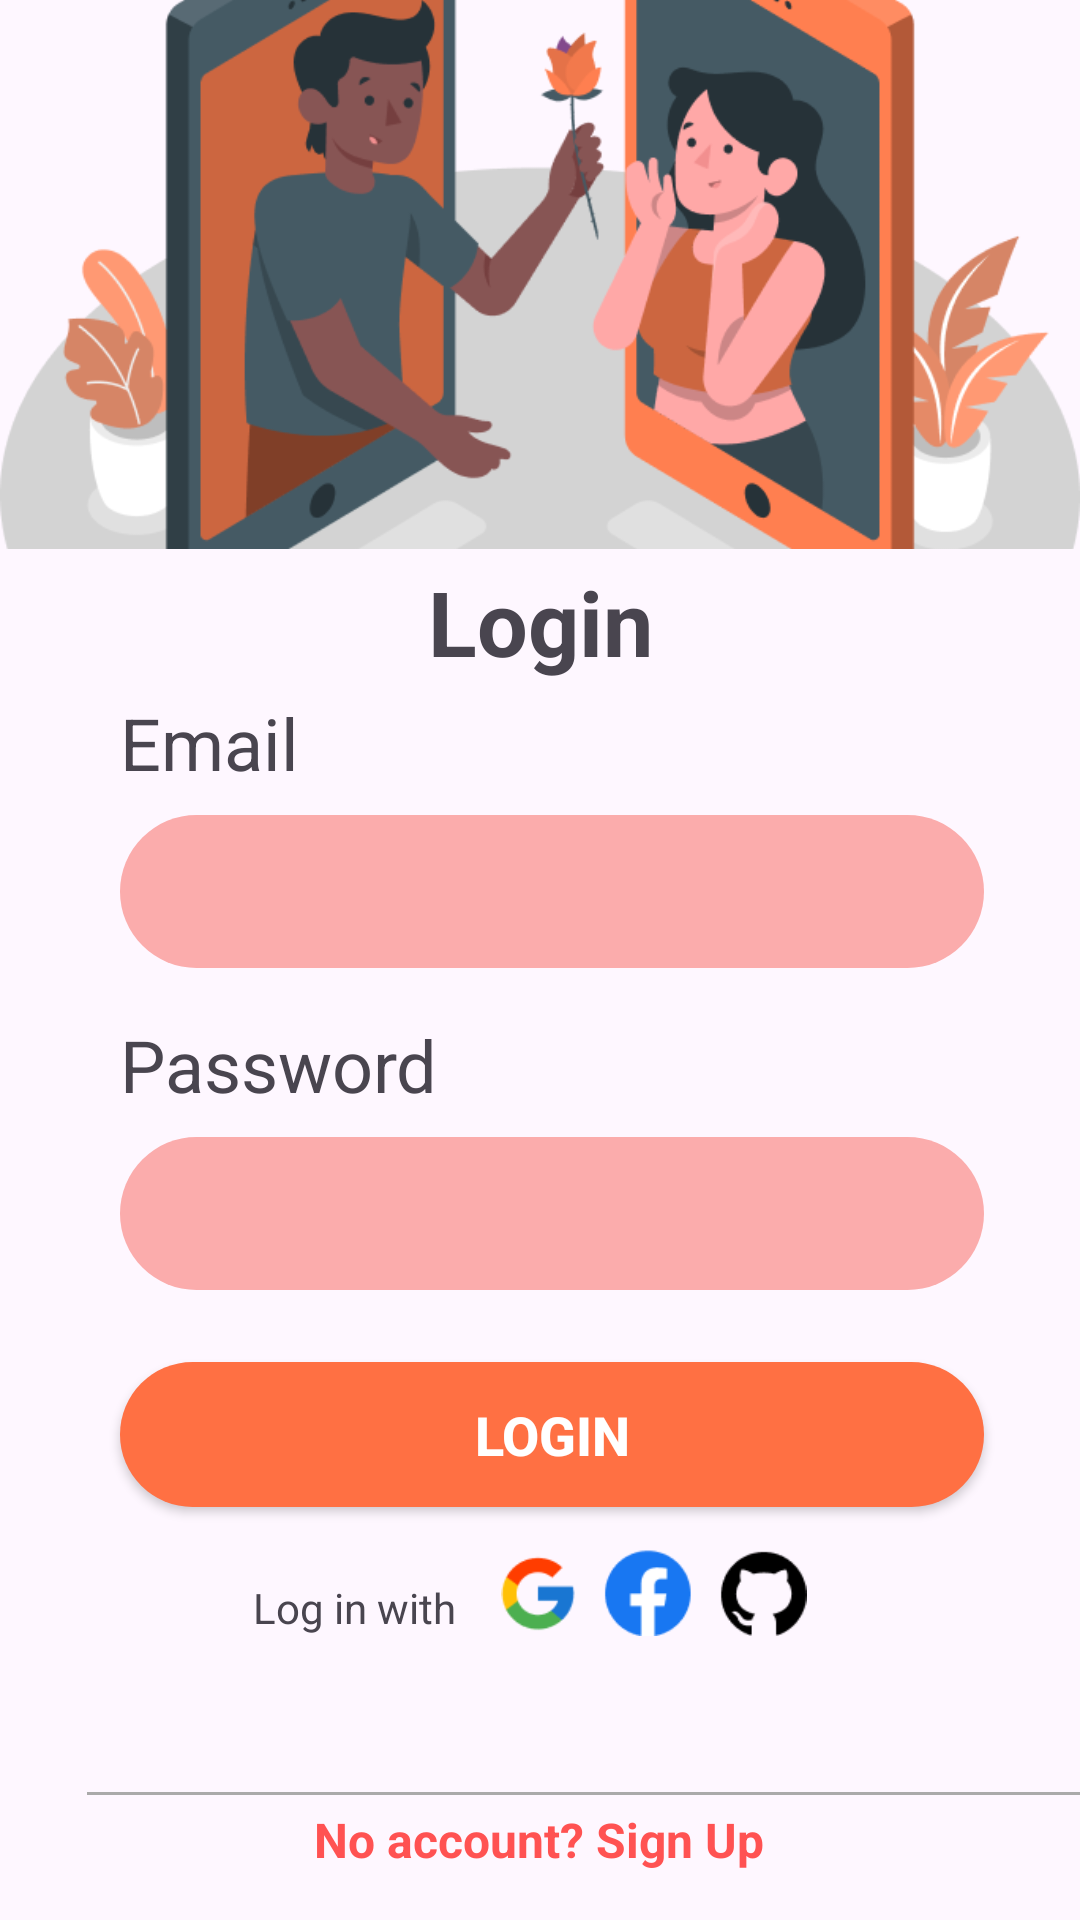

Here is an Android app screen rendered from its layout file. Give the layout XML and the strings, colors and styles it references.
<!-- AndroidManifest.xml: application theme Theme.BTmanhinh -->
<!-- res/layout/fragment_login.xml -->
<?xml version="1.0" encoding="utf-8"?>
<androidx.constraintlayout.widget.ConstraintLayout xmlns:android="http://schemas.android.com/apk/res/android"
    xmlns:app="http://schemas.android.com/apk/res-auto"
    xmlns:tools="http://schemas.android.com/tools"
    android:id="@+id/linearLayout"
    android:layout_width="match_parent"
    android:layout_height="match_parent">

    <FrameLayout
        android:id="@+id/imageContainer"
        android:layout_width="match_parent"
        android:layout_height="wrap_content"
        app:layout_constraintEnd_toEndOf="parent"
        app:layout_constraintHorizontal_bias="0.0"
        app:layout_constraintStart_toStartOf="parent"
        app:layout_constraintTop_toTopOf="parent">

        <ImageView
            android:id="@+id/imageView2"
            android:layout_width="match_parent"
            android:layout_height="183dp"
            android:scaleType="centerCrop"
            app:srcCompat="@drawable/imglogin" />
    </FrameLayout>

    <TextView
        android:id="@+id/textView"
        android:layout_width="wrap_content"
        android:layout_height="wrap_content"
        android:layout_marginTop="4dp"
        android:text="Login"
        android:textSize="30sp"
        android:textStyle="bold"
        app:layout_constraintEnd_toEndOf="parent"
        app:layout_constraintStart_toStartOf="parent"
        app:layout_constraintTop_toBottomOf="@id/imageContainer" />

    <TextView
        android:id="@+id/textView2"
        android:layout_width="wrap_content"
        android:layout_height="wrap_content"
        android:layout_marginStart="40dp"
        android:layout_marginTop="4dp"
        android:text="Email"
        android:textSize="24sp"
        app:layout_constraintStart_toStartOf="parent"
        app:layout_constraintTop_toBottomOf="@id/textView" />

    <EditText
        android:id="@+id/ettEmail"
        android:layout_width="0dp"
        android:layout_height="wrap_content"
        android:layout_marginTop="8dp"
        android:layout_marginEnd="32dp"
        android:background="@drawable/custom_ettemail_bg"
        android:ems="10"
        android:inputType="textEmailAddress"
        android:padding="12dp"
        android:textSize="20sp"
        app:layout_constraintEnd_toEndOf="parent"
        app:layout_constraintStart_toStartOf="@id/textView2"
        app:layout_constraintTop_toBottomOf="@id/textView2" />
    <TextView
        android:id="@+id/textView3"
        android:layout_width="wrap_content"
        android:layout_height="wrap_content"
        android:layout_marginTop="16dp"
        android:text="Password"
        android:textSize="24sp"
        app:layout_constraintStart_toStartOf="@id/textView2"
        app:layout_constraintTop_toBottomOf="@id/ettEmail" />
    <EditText
        android:id="@+id/ettPass"
        android:layout_width="0dp"
        android:layout_height="wrap_content"
        android:layout_marginTop="8dp"
        android:background="@drawable/custom_ettemail_bg"
        android:ems="10"
        android:inputType="textPassword"
        android:padding="12dp"
        android:textSize="20sp"
        app:layout_constraintEnd_toEndOf="@id/ettEmail"
        app:layout_constraintStart_toStartOf="@id/textView3"
        app:layout_constraintTop_toBottomOf="@id/textView3" />
    <Button
        android:id="@+id/btnLogin"
        android:layout_width="0dp"
        android:layout_height="wrap_content"
        android:layout_marginTop="24dp"
        android:background="@drawable/custom_btn_login"
        app:backgroundTint="@null"
        android:paddingTop="12dp"
        android:paddingBottom="12dp"
        android:text="Login"
        android:textColor="@android:color/white"
        android:textSize="18sp"
        android:textStyle="bold"
        app:layout_constraintEnd_toEndOf="@id/ettPass"
        app:layout_constraintStart_toStartOf="@id/ettPass"
        app:layout_constraintTop_toBottomOf="@id/ettPass" />

    <TextView
        android:id="@+id/textView4"
        android:layout_width="wrap_content"
        android:layout_height="wrap_content"
        android:layout_marginTop="24dp"
        android:text="Log in with"
        app:layout_constraintEnd_toStartOf="@+id/imageView3"
        app:layout_constraintHorizontal_chainStyle="packed"
        app:layout_constraintStart_toStartOf="parent"
        app:layout_constraintTop_toBottomOf="@+id/btnLogin" />

    <ImageView
        android:id="@+id/imageView3"
        android:layout_width="116dp"
        android:layout_height="29dp"
        android:layout_marginStart="8dp"
        app:layout_constraintBottom_toBottomOf="@+id/textView4"
        app:layout_constraintEnd_toEndOf="parent"
        app:layout_constraintStart_toEndOf="@+id/textView4"
        app:layout_constraintTop_toTopOf="@+id/textView4"
        app:layout_constraintVertical_bias="1.0"
        app:srcCompat="@drawable/imgicon" />

    <View
        android:id="@+id/view"
        android:layout_width="343dp"
        android:layout_height="1dp"
        android:layout_marginStart="32dp"
        android:layout_marginBottom="4dp"
        android:background="@android:color/darker_gray"
        app:layout_constraintBottom_toTopOf="@+id/txtSignup"
        app:layout_constraintEnd_toEndOf="parent"
        app:layout_constraintHorizontal_bias="0.222"
        app:layout_constraintStart_toStartOf="parent" />

    <TextView
        android:id="@+id/txtSignup"
        android:layout_width="wrap_content"
        android:layout_height="wrap_content"
        android:layout_marginBottom="16dp"
        android:text="No account? Sign Up"
        android:textColor="#FF5252"
        android:textSize="16sp"
        android:textStyle="bold"
        app:layout_constraintBottom_toBottomOf="parent"
        app:layout_constraintEnd_toEndOf="parent"
        app:layout_constraintHorizontal_bias="0.498"
        app:layout_constraintStart_toStartOf="parent" />

</androidx.constraintlayout.widget.ConstraintLayout>
<!-- resources referenced by this layout -->
<resources>
  <!-- drawable custom_btn_login (drawable) -->
  <?xml version="1.0" encoding="utf-8"?>
  <shape xmlns:android="http://schemas.android.com/apk/res/android"
      android:shape="rectangle">
  
      <solid android:color="#FF7043" /> <corners android:radius="30dp" />
  
  </shape>
  <!-- drawable custom_ettemail_bg (drawable) -->
  <?xml version="1.0" encoding="utf-8"?>
  <shape xmlns:android="http://schemas.android.com/apk/res/android"
      android:shape="rectangle">
  
      <solid android:color="#FBACAC" />
  
      <corners android:radius="30dp" />
  
  </shape>
  <!-- drawable imgicon: png bitmap (drawable, 3077 bytes) -->
  <!-- drawable imglogin: png bitmap (drawable, 53269 bytes) -->
  <style name="Theme.BTmanhinh" parent="Base.Theme.BTmanhinh" />
  <style name="Base.Theme.BTmanhinh" parent="Theme.Material3.DayNight.NoActionBar">
          
          
      </style>
</resources>
